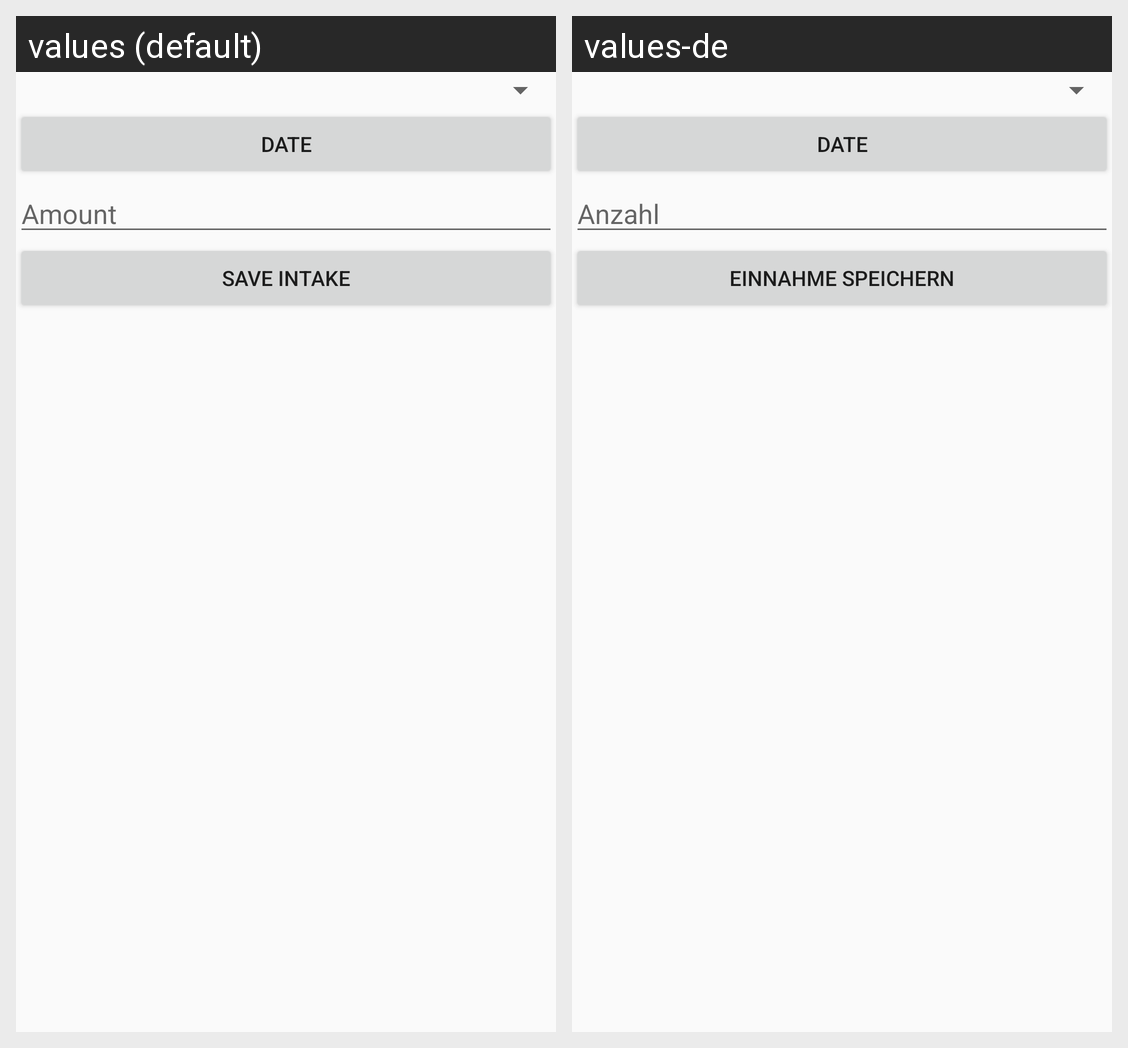

For this localized Android screen grid, give each drawn string resource with its value in every locale shown.
Android screen res/layout/fragment_modification_intake.xml rendered under 2 locales, left to right: values (default), values-de. Device: Nexus 5 (rendered at 1080×1920; each locale shown at half size, 540×960, under a caption strip naming it); theme AppTheme.
Strings drawn on this screen, with the default value and each locale's value (text and hints the layout hard-codes, and strings that could not be matched under every locale, appear in the picture but are not listed):

hint_amount
  values: Amount
  values-de: Anzahl

button_save_intake
  values: Save intake
  values-de: Einnahme speichern
